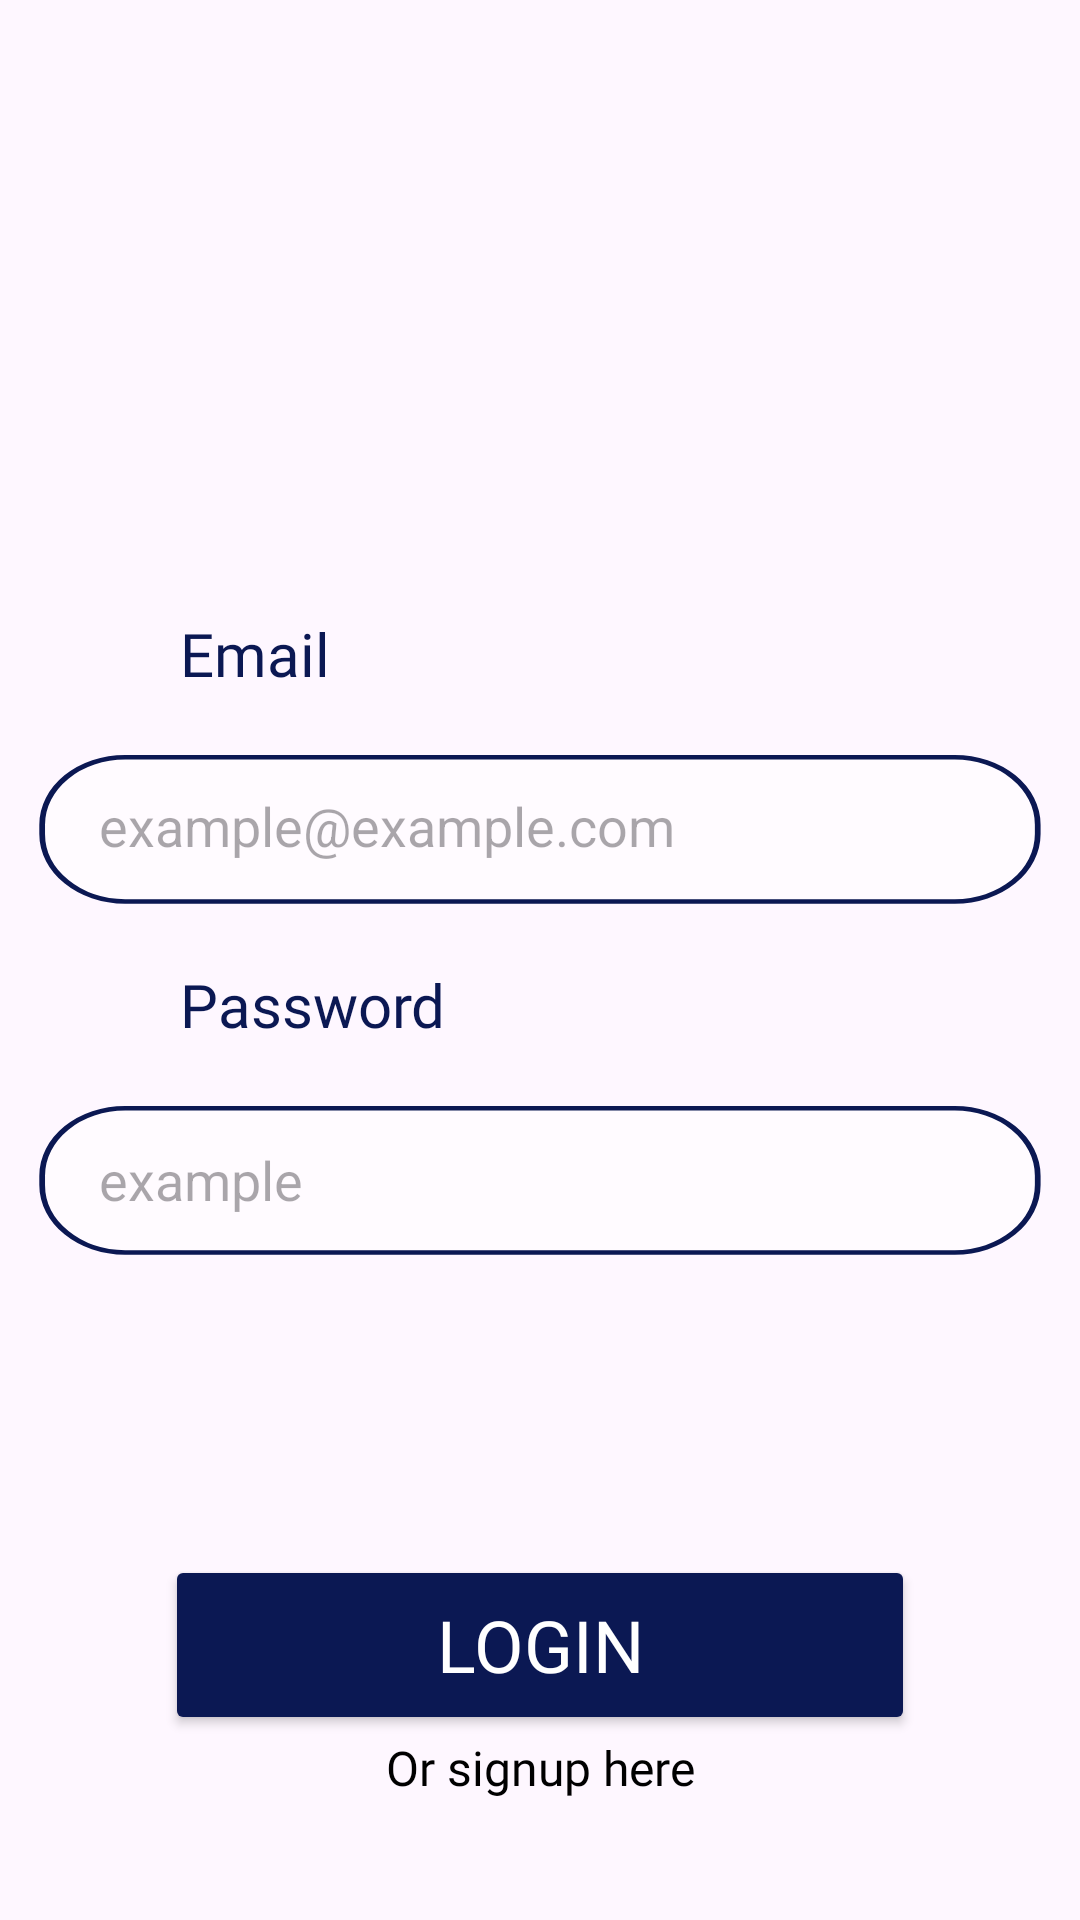

Produce the Android XML layout that renders to this screen, including the resource entries it uses.
<!-- AndroidManifest.xml: application theme Theme.SafeNet -->
<!-- res/layout/fragment_login.xml -->
<?xml version="1.0" encoding="utf-8"?>
<androidx.constraintlayout.widget.ConstraintLayout xmlns:android="http://schemas.android.com/apk/res/android"
    xmlns:app="http://schemas.android.com/apk/res-auto"
    xmlns:tools="http://schemas.android.com/tools"
    android:layout_width="match_parent"
    android:layout_height="match_parent"
    tools:context=".fragment.fragment_login">

    <EditText
        android:id="@+id/email_field_login"
        android:layout_width="wrap_content"
        android:layout_height="wrap_content"
        android:layout_marginBottom="20dp"
        android:background="@drawable/authentication_fields"
        android:drawableLeft="@drawable/baseline_email_24"
        android:drawablePadding="8dp"
        android:ems="10"
        android:hint="example@example.com"
        android:includeFontPadding="false"
        android:inputType="textEmailAddress"
        android:paddingLeft="20dp"
        android:textAlignment="viewStart"
        android:textColor="@color/darkBlue"
        app:layout_constraintBottom_toTopOf="@+id/password_text_login"
        app:layout_constraintEnd_toEndOf="parent"
        app:layout_constraintHorizontal_bias="0.506"
        app:layout_constraintStart_toStartOf="parent" />

    <TextView
        android:id="@+id/email_text_login"
        android:layout_width="wrap_content"
        android:layout_height="wrap_content"
        android:layout_marginStart="60dp"
        android:layout_marginBottom="20dp"
        android:fontFamily="@font/poppins_medium"
        android:text="Email"
        android:textColor="@color/darkBlue"
        android:textSize="20sp"
        app:layout_constraintBottom_toTopOf="@+id/email_field_login"
        app:layout_constraintStart_toStartOf="parent" />

    <TextView
        android:id="@+id/password_text_login"
        android:layout_width="wrap_content"
        android:layout_height="wrap_content"
        android:layout_marginBottom="20dp"
        android:fontFamily="@font/poppins_medium"
        android:text="Password"
        android:textColor="@color/darkBlue"
        android:textSize="20sp"
        app:layout_constraintBottom_toTopOf="@+id/password_field_login"
        app:layout_constraintStart_toStartOf="@+id/email_text_login" />

    <EditText
        android:id="@+id/password_field_login"
        android:layout_width="wrap_content"
        android:layout_height="wrap_content"
        android:layout_marginBottom="100dp"
        android:background="@drawable/authentication_fields"
        android:drawableLeft="@drawable/baseline_lock_24"
        android:drawablePadding="8dp"
        android:ems="10"
        android:hint="example"
        android:inputType="textPassword"
        android:paddingLeft="20dp"
        android:textColor="@color/darkBlue"
        app:layout_constraintBottom_toTopOf="@+id/login_btn"
        app:layout_constraintEnd_toEndOf="@+id/email_field_login"
        app:layout_constraintStart_toStartOf="@+id/email_field_login" />

    <Button
        android:id="@+id/login_btn"
        android:layout_width="250dp"
        android:layout_height="60dp"
        android:fontFamily="@font/poppins_bold"
        android:text="Login"
        android:textColor="@color/white"
        android:textColorLink="@color/darkBlue"
        android:textSize="24sp"
        app:backgroundTint="@color/darkBlue"
        app:cornerRadius="18dp"
        app:layout_constraintBottom_toTopOf="@+id/textView4"
        app:layout_constraintEnd_toEndOf="parent"
        app:layout_constraintStart_toStartOf="parent" />

    <TextView
        android:id="@+id/textView4"
        android:layout_width="wrap_content"
        android:layout_height="wrap_content"
        android:layout_marginBottom="40dp"
        android:fontFamily="@font/poppins_medium"
        android:text="Or signup here"
        android:textAlignment="center"
        android:textColor="@color/black"
        android:textSize="16sp"
        app:layout_constraintBottom_toBottomOf="parent"
        app:layout_constraintEnd_toEndOf="parent"
        app:layout_constraintStart_toStartOf="parent" />
</androidx.constraintlayout.widget.ConstraintLayout>
<!-- resources referenced by this layout -->
<resources>
  <color name="black">#FF000000</color>
  <color name="darkBlue">#0B1853</color>
  <color name="white">#FFFFFFFF</color>
  <!-- drawable authentication_fields (drawable) -->
  <vector xmlns:android="http://schemas.android.com/apk/res/android"
      android:width="334dp"
      android:height="50dp"
      android:viewportWidth="744"
      android:viewportHeight="137">
      <path
          android:fillColor="#80FFFFFF"
          android:strokeColor="#FF0B1853"
          android:strokeWidth="4.25"
          android:pathData="M2.35 64.58c0-16.34 6.49-32.01 18.04-43.56 11.55-11.55 27.22-18.04 43.56-18.04h616.02c16.34 0 32.01 6.49 43.56 18.04 11.55 11.55 18.04 27.22 18.04 43.56v8.5c0 16.34-6.49 32.01-18.04 43.56-11.55 11.55-27.22 18.04-43.56 18.04h-616.02c-34.02 0-61.6-27.58-61.6-61.6z"/>
  </vector>
  <style name="Theme.SafeNet" parent="Base.Theme.SafeNet" />
  <style name="Base.Theme.SafeNet" parent="Theme.Material3.DayNight.NoActionBar">
          
          
      </style>
</resources>
